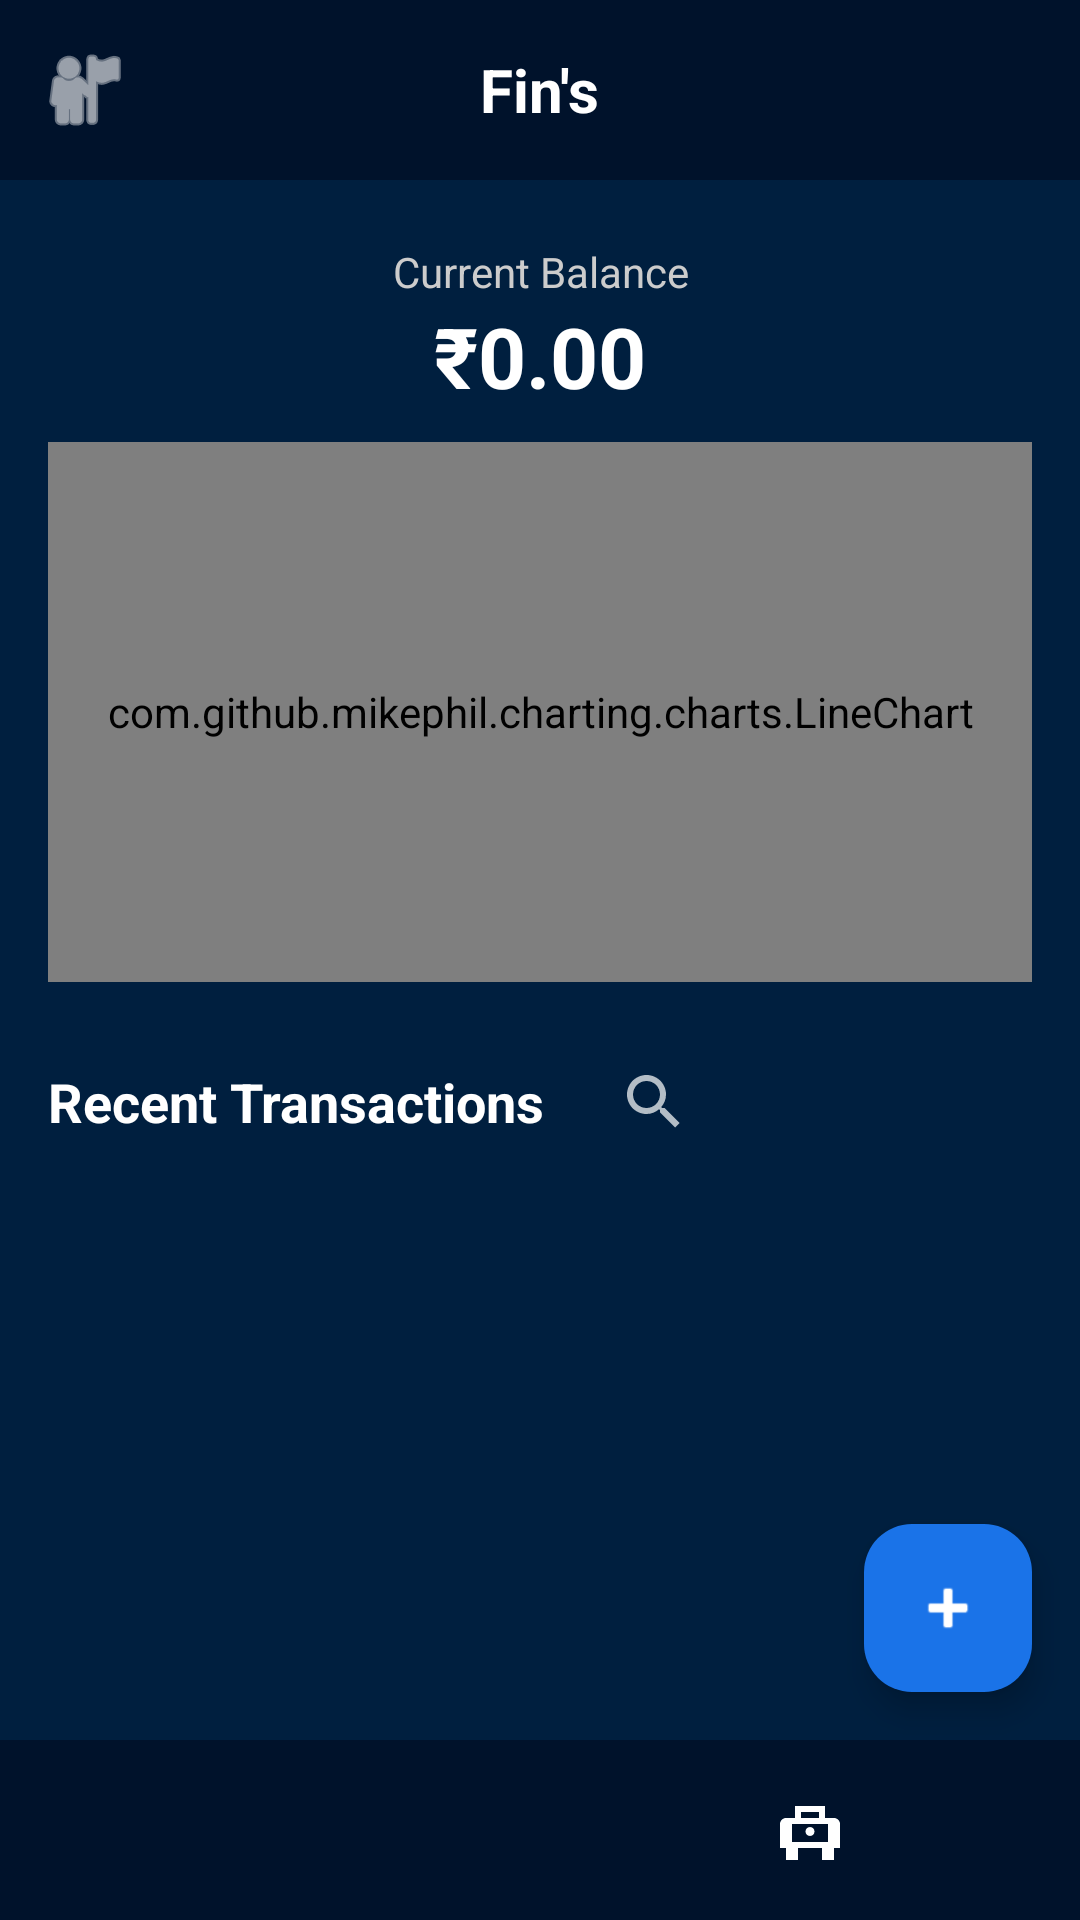

Here is an Android app screen rendered from its layout file. Give the layout XML and the strings, colors and styles it references.
<!-- AndroidManifest.xml: application theme Theme.FinanceCompanionMobileApp -->
<!-- res/layout/activity_main.xml -->
<?xml version="1.0" encoding="utf-8"?>
<LinearLayout xmlns:android="http://schemas.android.com/apk/res/android"
    xmlns:app="http://schemas.android.com/apk/res-auto"
    android:id="@+id/main_layout"
    android:layout_width="match_parent"
    android:layout_height="match_parent"
    android:orientation="vertical"
    android:background="#001F3F">

    
    <RelativeLayout
        android:layout_width="match_parent"
        android:layout_height="60dp"
        android:background="#00122B"
        android:padding="8dp">

        <ImageButton
            android:id="@+id/btnGoProfile"
            android:layout_width="40dp"
            android:layout_height="40dp"
            android:layout_alignParentStart="true"
            android:layout_centerVertical="true"
            android:background="?attr/selectableItemBackgroundBorderless"
            android:src="@android:drawable/ic_menu_myplaces"
            app:tint="@android:color/white"
            android:contentDescription="Profile" />

        <TextView
            android:layout_width="wrap_content"
            android:layout_height="wrap_content"
            android:layout_centerInParent="true"
            android:text="Fin's"
            android:textColor="@android:color/white"
            android:textSize="20sp"
            android:textStyle="bold" />
    </RelativeLayout>

    <androidx.coordinatorlayout.widget.CoordinatorLayout
        android:layout_width="match_parent"
        android:layout_height="0dp"
        android:layout_weight="1">

        <LinearLayout
            android:layout_width="match_parent"
            android:layout_height="match_parent"
            android:orientation="vertical"
            android:padding="16dp">

            <TextView
                android:layout_width="match_parent"
                android:layout_height="wrap_content"
                android:text="Current Balance"
                android:textSize="14sp"
                android:textColor="#CCCCCC"
                android:gravity="center"
                android:layout_marginTop="5dp"/>

            <TextView
                android:id="@+id/tvBalance"
                android:layout_width="match_parent"
                android:layout_height="wrap_content"
                android:text="₹0.00"
                android:textSize="28sp"
                android:textStyle="bold"
                android:textColor="@android:color/white"
                android:gravity="center"
                android:layout_marginBottom="10dp"/>

            <com.github.mikephil.charting.charts.LineChart
                android:id="@+id/flowChart"
                android:layout_width="match_parent"
                android:layout_height="180dp"
                android:layout_marginBottom="16dp" />

            <RelativeLayout
                android:layout_width="match_parent"
                android:layout_height="wrap_content"
                android:layout_marginBottom="8dp">

                <TextView
                    android:id="@+id/tvRecentLabel"
                    android:layout_width="wrap_content"
                    android:layout_height="wrap_content"
                    android:layout_alignParentStart="true"
                    android:layout_centerVertical="true"
                    android:text="Recent Transactions"
                    android:textSize="18sp"
                    android:textStyle="bold"
                    android:textColor="@android:color/white" />

                <androidx.appcompat.widget.SearchView
                    android:id="@+id/searchViewMain"
                    android:layout_width="150dp"
                    android:layout_height="wrap_content"
                    android:layout_alignParentEnd="true"
                    android:layout_centerVertical="true"
                    android:background="@android:color/transparent"
                    app:queryHint="Search..."
                    app:iconifiedByDefault="true"
                    android:theme="@style/ThemeOverlay.AppCompat.Dark" />
            </RelativeLayout>

            <androidx.recyclerview.widget.RecyclerView
                android:id="@+id/rvHistoryMain"
                android:layout_width="match_parent"
                android:layout_height="0dp"
                android:layout_weight="1" />

        </LinearLayout>

        <com.google.android.material.floatingactionbutton.FloatingActionButton
            android:id="@+id/fab"
            android:layout_width="wrap_content"
            android:layout_height="wrap_content"
            android:layout_gravity="bottom|end"
            android:layout_margin="16dp"
            android:src="@android:drawable/ic_input_add"
            app:backgroundTint="#1A73E8"
            app:tint="@android:color/white" />

    </androidx.coordinatorlayout.widget.CoordinatorLayout>

    
    <LinearLayout
        android:layout_width="match_parent"
        android:layout_height="60dp"
        android:background="#00122B"
        android:orientation="horizontal"
        android:gravity="center">

        <ImageButton
            android:id="@+id/btnHomeNav"
            android:layout_width="0dp"
            android:layout_height="match_parent"
            android:layout_weight="1"
            android:background="?attr/selectableItemBackgroundBorderless"
            android:src="@drawable/ic_home"
            app:tint="@android:color/white"
            android:contentDescription="Home" />

        <ImageButton
            android:id="@+id/btnTechSupportNav"
            android:layout_width="0dp"
            android:layout_height="match_parent"
            android:layout_weight="1"
            android:background="?attr/selectableItemBackgroundBorderless"
            android:src="@drawable/ic_tech_support"
            app:tint="@android:color/white"
            android:contentDescription="Tech Support" />
    </LinearLayout>

</LinearLayout>
<!-- resources referenced by this layout -->
<resources>
  <!-- drawable ic_tech_support (drawable) -->
  <vector xmlns:android="http://schemas.android.com/apk/res/android"
      android:width="24dp"
      android:height="24dp"
      android:viewportWidth="24"
      android:viewportHeight="24">
    <path
        android:fillColor="#FF000000"
        android:pathData="M20,8H17V4H7V8H4C2.9,8 2,8.9 2,10V18H4V22H8V18H16V22H20V18H22V10C22,8.9 21.1,8 20,8Z M9,6H15V8H9V6Z M18,16H6V10H18V16Z M12,11C11.17,11 10.5,11.67 10.5,12.5C10.5,13.33 11.17,14 12,14C12.83,14 13.5,13.33 13.5,12.5C13.5,11.67 12.83,11 12,11Z"/>
  </vector>
  <style name="Theme.FinanceCompanionMobileApp" parent="Base.Theme.FinanceCompanionMobileApp" />
  <style name="Base.Theme.FinanceCompanionMobileApp" parent="Theme.Material3.DayNight.NoActionBar">
          
          
      </style>
</resources>
